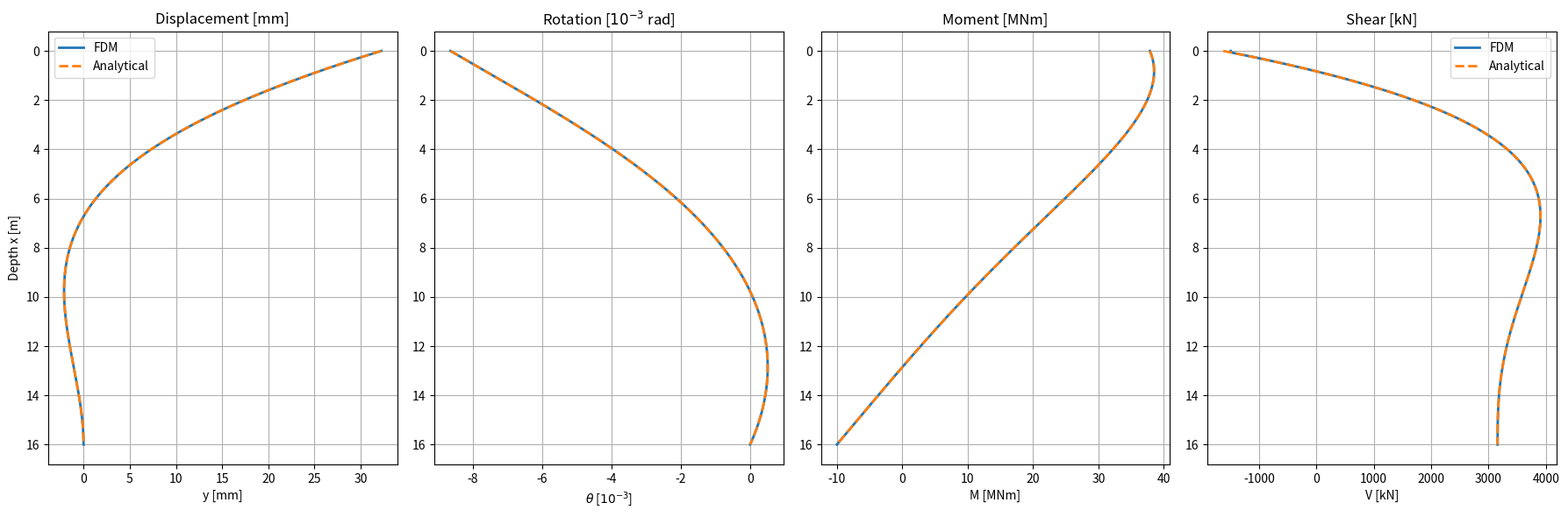

Reproduce this figure in Python.
import numpy as np
import matplotlib.pyplot as plt

# ============================================================
# INPUT DATA
# ============================================================

L = 16.0                 # embedded pile length [m]
D = 2.5                  # outer diameter [m]
t = 0.025                # wall thickness [m]
d = D - 2.0 * t          # inner diameter [m]

Ep = 210e9               # Young's modulus of steel [Pa]
Epy = 68.07e6            # foundation stiffness per unit length [N/m^2]

V_head = 1.625e6         # horizontal load at pile head [N]
M_head = 37.86e6         # moment at pile head [Nm]

# ============================================================
# SECTION PROPERTIES
# ============================================================

I = np.pi * (D**4 - d**4) / 64.0
EI = Ep * I
lam = (Epy / (4.0 * EI)) ** 0.25

print("Section properties")
print("------------------------------")
print(f"Outer diameter D = {D:.3f} m")
print(f"Inner diameter d = {d:.3f} m")
print(f"I  = {I:.6e} m^4")
print(f"EI = {EI:.6e} Nm^2")
print(f"lambda = {lam:.6e} 1/m")


# ============================================================
# HELPER: SHEAR FROM MOMENT
# Use one consistent post-processing rule for both methods
# ============================================================

def shear_from_moment(M, x):
    dx = x[1] - x[0]
    V = np.full_like(M, np.nan)

    # Central difference in the interior
    # Minus sign because depth x is positive downward
    V[1:-1] = -(M[2:] - M[:-2]) / (2.0 * dx)

    # One-sided differences at the ends
    V[0] = -(-3.0 * M[0] + 4.0 * M[1] - M[2]) / (2.0 * dx)
    V[-1] = -(3.0 * M[-1] - 4.0 * M[-2] + M[-3]) / (2.0 * dx)

    return V


# ============================================================
# FINITE DIFFERENCE METHOD
# Governing equation:
#     EI * y'''' + Epy * y = 0
#
# Boundary conditions:
#   x = 0 (pile head, free with applied load and moment)
#       EI y''(0)  = M_head
#       EI y'''(0) = V_head
#
#   x = L (pile tip, fixed)
#       y(L)  = 0
#       y'(L) = 0
# ============================================================

def solve_FDM(n=400):
    dx = L / n
    alpha = Epy / EI

    # Unknowns: u[0] ... u[n]
    # Node 0 = head, node n = tip
    N = n + 1
    K = np.zeros((N, N))
    p = np.zeros(N)

    # --------------------------------------------------------
    # Interior nodes: fourth-order central difference
    # --------------------------------------------------------
    for i in range(2, n - 1):
        K[i, i - 2] = 1.0
        K[i, i - 1] = -4.0
        K[i, i]     = 6.0 + alpha * dx**4
        K[i, i + 1] = -4.0
        K[i, i + 2] = 1.0

    # --------------------------------------------------------
    # Head boundary conditions at x = 0
    # EI y''(0) = M_head
    # y''(0) ≈ (2u0 - 5u1 + 4u2 - u3) / dx^2
    # --------------------------------------------------------
    K[0, 0] = 2.0
    K[0, 1] = -5.0
    K[0, 2] = 4.0
    K[0, 3] = -1.0
    p[0] = M_head * dx**2 / EI

    # EI y'''(0) = V_head
    # y'''(0) ≈ (-5u0 + 18u1 - 24u2 + 14u3 - 3u4) / (2 dx^3)
    K[1, 0] = -5.0
    K[1, 1] = 18.0
    K[1, 2] = -24.0
    K[1, 3] = 14.0
    K[1, 4] = -3.0
    p[1] = 2.0 * V_head * dx**3 / EI

    # --------------------------------------------------------
    # Near-head governing equation at i = 1
    # --------------------------------------------------------
    K[2, 0] = 1.0
    K[2, 1] = -4.0
    K[2, 2] = 6.0 + alpha * dx**4
    K[2, 3] = -4.0
    K[2, 4] = 1.0

    # --------------------------------------------------------
    # Near-tip governing equation at i = n-2
    # --------------------------------------------------------
    i = n - 2
    K[i, i - 2] = 1.0
    K[i, i - 1] = -4.0
    K[i, i]     = 6.0 + alpha * dx**4
    K[i, i + 1] = -4.0
    K[i, i + 2] = 1.0

    # --------------------------------------------------------
    # Tip boundary conditions at x = L
    # y'(L) = 0 and y(L) = 0
    # y'(L) ≈ (3u_n - 4u_{n-1} + u_{n-2}) / (2 dx)
    # --------------------------------------------------------
    K[n - 1, n]     = 3.0
    K[n - 1, n - 1] = -4.0
    K[n - 1, n - 2] = 1.0
    p[n - 1] = 0.0

    K[n, n] = 1.0
    p[n] = 0.0

    u = np.linalg.solve(K, p)

    x = np.linspace(0.0, L, N)
    y = u.copy()

    theta = np.full_like(y, np.nan)
    M = np.full_like(y, np.nan)

    # Slope
    theta[1:-1] = (y[2:] - y[:-2]) / (2.0 * dx)
    theta[0] = (-3.0 * y[0] + 4.0 * y[1] - y[2]) / (2.0 * dx)
    theta[-1] = (3.0 * y[-1] - 4.0 * y[-2] + y[-3]) / (2.0 * dx)

    # Moment
    M[1:-1] = EI * (y[:-2] - 2.0 * y[1:-1] + y[2:]) / dx**2
    M[0] = EI * (2.0 * y[0] - 5.0 * y[1] + 4.0 * y[2] - y[3]) / dx**2
    M[-1] = EI * (2.0 * y[-1] - 5.0 * y[-2] + 4.0 * y[-3] - y[-4]) / dx**2

    return x, y, theta, M


# ============================================================
# ANALYTICAL METHOD
# General solution:
# y = exp(lx)(C1 cos lx + C2 sin lx) + exp(-lx)(C3 cos lx + C4 sin lx)
# ============================================================

def solve_analytical(npts=800):
    l = lam

    A = np.zeros((4, 4))
    b = np.zeros(4)

    # --------------------------------------------------------
    # At x = 0:
    # y''(0)  = 2 l^2 (C2 - C4) = M_head / EI
    # y'''(0) = 2 l^3 (-C1 + C2 + C3 + C4) = V_head / EI
    # --------------------------------------------------------
    A[0, :] = [0.0, 2.0 * l**2, 0.0, -2.0 * l**2]
    b[0] = M_head / EI

    A[1, :] = [-2.0 * l**3, 2.0 * l**3, 2.0 * l**3, 2.0 * l**3]
    b[1] = V_head / EI

    # --------------------------------------------------------
    # At x = L:
    # y(L)  = 0
    # y'(L) = 0
    # --------------------------------------------------------
    epl = np.exp(l * L)
    eml = np.exp(-l * L)
    cL = np.cos(l * L)
    sL = np.sin(l * L)

    A[2, :] = [
        epl * cL,
        epl * sL,
        eml * cL,
        eml * sL
    ]
    b[2] = 0.0

    A[3, :] = [
        epl * l * (cL - sL),
        epl * l * (sL + cL),
        eml * l * (-cL - sL),
        eml * l * (-sL + cL)
    ]
    b[3] = 0.0

    C1, C2, C3, C4 = np.linalg.solve(A, b)

    x = np.linspace(0.0, L, npts)
    ex = np.exp(l * x)
    emx = np.exp(-l * x)
    cx = np.cos(l * x)
    sx = np.sin(l * x)

    y = ex * (C1 * cx + C2 * sx) + emx * (C3 * cx + C4 * sx)

    dy = (
        ex * l * ((C1 + C2) * cx + (C2 - C1) * sx)
        + emx * l * ((-C3 + C4) * cx - (C3 + C4) * sx)
    )

    d2y = (
        ex * 2.0 * l**2 * (-C1 * sx + C2 * cx)
        + emx * 2.0 * l**2 * (C3 * sx - C4 * cx)
    )

    M = EI * d2y
    theta = dy

    return x, y, theta, M


# ============================================================
# SOLVE BOTH METHODS
# ============================================================

x_fdm, y_fdm, th_fdm, M_fdm = solve_FDM(n=400)
x_an,  y_an,  th_an,  M_an  = solve_analytical(npts=800)

# Compute shear consistently from moment for both methods
V_fdm = shear_from_moment(M_fdm, x_fdm)
V_an = shear_from_moment(M_an, x_an)

# ============================================================
# PRINT COMPARISON
# ============================================================

print("\nMaximum values")
print("------------------------------")
print("FDM:")
print(f"Max displacement: {np.nanmax(np.abs(y_fdm)) * 1000:.2f} mm")
print(f"Max rotation:     {np.nanmax(np.abs(th_fdm)) * 1e3:.3f} x10^-3")
print(f"Max moment:       {np.nanmax(np.abs(M_fdm)) / 1e6:.3f} MNm")
print(f"Max shear:        {np.nanmax(np.abs(V_fdm)) / 1e3:.2f} kN")

print("\nAnalytical:")
print(f"Max displacement: {np.nanmax(np.abs(y_an)) * 1000:.2f} mm")
print(f"Max rotation:     {np.nanmax(np.abs(th_an)) * 1e3:.3f} x10^-3")
print(f"Max moment:       {np.nanmax(np.abs(M_an)) / 1e6:.3f} MNm")
print(f"Max shear:        {np.nanmax(np.abs(V_an)) / 1e3:.2f} kN")

print("\nHead values")
print("------------------------------")
print(f"Applied head moment: {M_head / 1e6:.3f} MNm")
print(f"Applied head shear:  {V_head / 1e3:.2f} kN")


# ============================================================
# PLOTS
# ============================================================

fig, axs = plt.subplots(1, 4, figsize=(18, 6))

# Displacement
axs[0].plot(y_fdm * 1000, x_fdm, label="FDM", lw=2)
axs[0].plot(y_an * 1000, x_an, "--", label="Analytical", lw=2)
axs[0].set_title("Displacement [mm]")
axs[0].set_xlabel("y [mm]")
axs[0].set_ylabel("Depth x [m]")
axs[0].invert_yaxis()
axs[0].grid(True)
axs[0].legend()

# Rotation
axs[1].plot(th_fdm * 1e3, x_fdm, lw=2)
axs[1].plot(th_an * 1e3, x_an, "--", lw=2)
axs[1].set_title("Rotation [$10^{-3}$ rad]")
axs[1].set_xlabel(r"$\theta$ [$10^{-3}$]")
axs[1].invert_yaxis()
axs[1].grid(True)

# Moment
axs[2].plot(M_fdm / 1e6, x_fdm, lw=2)
axs[2].plot(M_an / 1e6, x_an, "--", lw=2)
axs[2].set_title("Moment [MNm]")
axs[2].set_xlabel("M [MNm]")
axs[2].invert_yaxis()
axs[2].grid(True)

# Shear
axs[3].plot(V_fdm / 1e3, x_fdm, lw=2, label="FDM")
axs[3].plot(V_an / 1e3, x_an, "--", lw=2, label="Analytical")
axs[3].set_title("Shear [kN]")
axs[3].set_xlabel("V [kN]")
axs[3].invert_yaxis()
axs[3].grid(True)
axs[3].legend()

plt.tight_layout()
plt.show()
